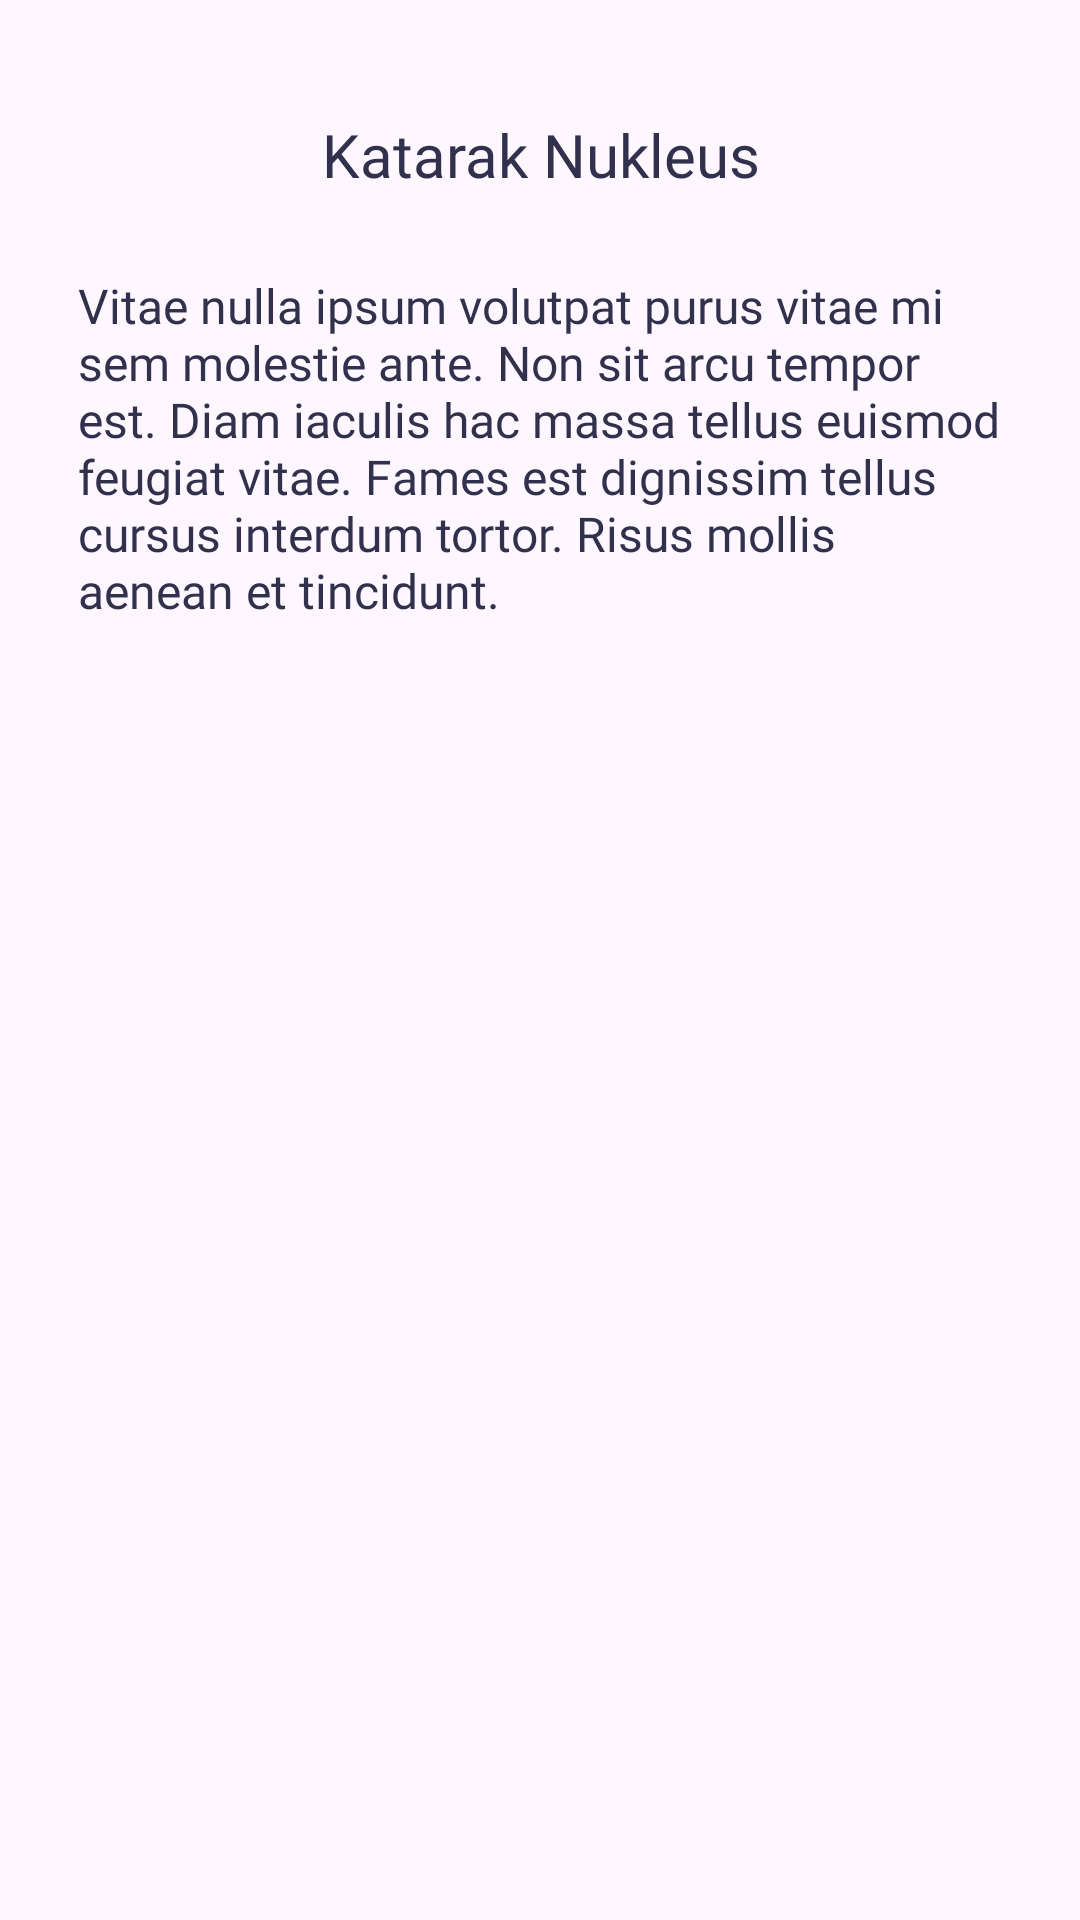

Here is an Android app screen rendered from its layout file. Give the layout XML and the strings, colors and styles it references.
<!-- AndroidManifest.xml: application theme Theme.CVision -->
<!-- res/layout/fragment_detail_result.xml -->
<?xml version="1.0" encoding="utf-8"?>
<androidx.core.widget.NestedScrollView xmlns:android="http://schemas.android.com/apk/res/android"
    xmlns:app="http://schemas.android.com/apk/res-auto"
    xmlns:tools="http://schemas.android.com/tools"
    android:layout_width="match_parent"
    android:layout_height="match_parent"
    android:orientation="vertical"
    tools:context=".ui.diagnose.DetailResultFragment">

    <LinearLayout
        android:layout_width="match_parent"
        android:layout_height="wrap_content"
        android:orientation="vertical">


        <TextView
            android:id="@+id/tv_diagnose"
            android:layout_width="match_parent"
            android:layout_height="wrap_content"
            android:layout_gravity="center"
            android:layout_marginStart="26dp"
            android:layout_marginTop="38dp"
            android:layout_marginEnd="26dp"
            android:fontFamily="@font/poppins_semibold"
            android:text="Katarak Nukleus"
            android:textAlignment="center"
            android:textColor="@color/tuna"
            android:textSize="20sp" />

        <TextView
            android:id="@+id/tv_description"
            android:layout_width="match_parent"
            android:layout_height="wrap_content"
            android:layout_gravity="center"
            android:layout_marginStart="26dp"
            android:layout_marginTop="26dp"
            android:layout_marginEnd="26dp"
            android:fontFamily="@font/poppins_regular"
            android:text="Vitae nulla ipsum volutpat purus vitae mi sem molestie ante. Non sit arcu tempor est. Diam iaculis hac massa tellus euismod feugiat vitae. Fames est dignissim tellus cursus interdum tortor. Risus mollis aenean et tincidunt."
            android:textColor="@color/tuna"
            android:textSize="16sp" />

    </LinearLayout>


</androidx.core.widget.NestedScrollView>
<!-- resources referenced by this layout -->
<resources>
  <color name="tuna">#31304D</color>
  <style name="Theme.CVision" parent="Base.Theme.CVision" />
  <style name="Base.Theme.CVision" parent="Theme.Material3.DayNight.NoActionBar">
          
          
          <item name="bottomNavigationStyle">@style/Widget.App.BottomNavigationView</item>
          <item name="bottomSheetDialogTheme">@style/ThemeOverlay.App.BottomSheetDialog</item>
          <item name="android:statusBarColor">@color/pastel_blue</item>
          <item name="materialAlertDialogTheme">@style/ThemeOverlay.App.MaterialAlertDialog</item>
      </style>
  <style name="Widget.App.BottomNavigationView" parent="Widget.MaterialComponents.BottomNavigationView.Colored">
          <item name="materialThemeOverlay">@style/ThemeOverlay.App.BottomNavigationView</item>
      </style>
  <style name="ThemeOverlay.App.BottomSheetDialog" parent="ThemeOverlay.Material3.BottomSheetDialog">
          <item name="android:navigationBarColor" tools:ignore="NewApi">@android:color/transparent</item>
      </style>
  <color name="pastel_blue">#9DB0FF</color>
  <style name="ThemeOverlay.App.MaterialAlertDialog" parent="ThemeOverlay.Material3.MaterialAlertDialog">
          <item name="buttonBarPositiveButtonStyle">@style/Widget.App.Button.Positive</item>
          <item name="buttonBarNegativeButtonStyle">@style/Widget.App.Button.Negative</item>
      </style>
  <style name="ThemeOverlay.App.BottomNavigationView" parent="">
          <item name="colorPrimary">#0D1282</item>
          <item name="colorOnPrimary">#0D1282</item>
      </style>
  <style name="Widget.App.Button.Positive" parent="@style/Widget.Material3.Button.TextButton.Dialog">
          <item name="android:textColor">@color/tuna</item>
          <item name="android:fontFamily">@font/poppins_medium</item>
      </style>
  <style name="Widget.App.Button.Negative" parent="@style/Widget.Material3.Button.TextButton.Dialog">
          <item name="android:textColor">@color/red</item>
          <item name="android:fontFamily">@font/poppins_medium</item>
      </style>
  <color name="red">#ff0000</color>
</resources>
